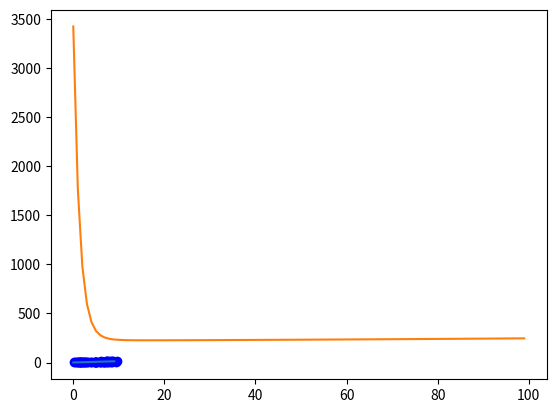

Here is the Python script that generated this plot:
import numpy as np
import matplotlib.pyplot as plt


# Data set
# input
# input data, features
# H(x) -> input data : x1 -> xn
x_train = [ np.random.rand() * 10 for _ in range(50)]
y_train = [val + np.random.rand() * 5 for val in x_train]


# BGD (Batch Gradient Descent) 배치경사하강법을 
# 이용하여 Linear Rergeresion 적용
w = 0.0
b = 0.0
learning_rate = 0.01
epoch = 100
loss_list = []

# H(x) -> w * x + b
for num_of_epoch in range(epoch):
    loss = 0
    gradient_w_sum = 0.0
    gradient_b_sum = 0.0
    # GD 수행 후 최적의 W 값 도출
    for x, y in zip(x_train, y_train):
        gradient_w_sum += x * (w * x + b - y)
        gradient_b_sum += (w * x + b - y)
        loss += pow((w * x - y), 2) 
    # W 값 업데이트
    w = w - learning_rate * (gradient_w_sum / len(x_train))
    b = b - learning_rate * (gradient_b_sum / len(x_train))
    loss_list.append(loss)
    
x_test = [val for val in range(10)]
y_test = [w * val + b for val in x_test]

plt.scatter(x_train,y_train, color ="blue")
plt.plot(x_test, y_test)
plt.show()

# 손실률
plt.plot(list(range(epoch)), loss_list)
plt.show()

# output
# label
# f(x1) -> f(x2)
